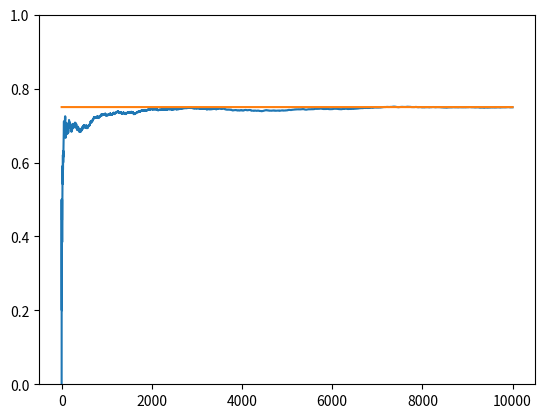

Write the Python code that produced this figure.
import matplotlib.pyplot as plt
import numpy as np


NUM_TRIALS = 10000
EPS = 0.1
BANDIT_PROBABILITIES = [0.2, 0.5, 0.75]


class Bandit:
    def __init__(self, p):
        # p: the win rate
        self.p = p
        self.p_estimate = 5.
        self.N = 1.

    def pull(self):
        # draw a 1 with probability p
        return np.random.random() < self.p

    def update(self, x):
        self.N += 1.
        self.p_estimate = ((self.N - 1) * self.p_estimate + x) / self.N


def experiment():
    bandits = [Bandit(p) for p in BANDIT_PROBABILITIES]

    rewards = np.zeros(NUM_TRIALS)
    for i in range(NUM_TRIALS):
        # use optimistic initial values to select the next bandit
        j = np.argmax([b.p_estimate for b in bandits])

        # pull the arm for the bandit with the largest sample
        x = bandits[j].pull()

        # update rewards log
        rewards[i] = x

        # update the distribution for the bandit whose arm we just pulled
        bandits[j].update(x)

    # print mean estimates for each bandit
    for b in bandits:
        print("mean estimate:", b.p_estimate)

    # print total reward
    print("total reward earned:", rewards.sum())
    print("overall win rate:", rewards.sum() / NUM_TRIALS)
    print("num times selected each bandit:", [b.N for b in bandits])

    # plot the results
    cumulative_rewards = np.cumsum(rewards)
    win_rates = cumulative_rewards / (np.arange(NUM_TRIALS) + 1)
    plt.ylim([0, 1])
    plt.plot(win_rates)
    plt.plot(np.ones(NUM_TRIALS)*np.max(BANDIT_PROBABILITIES))
    plt.show()


if __name__ == "__main__":
    experiment()
